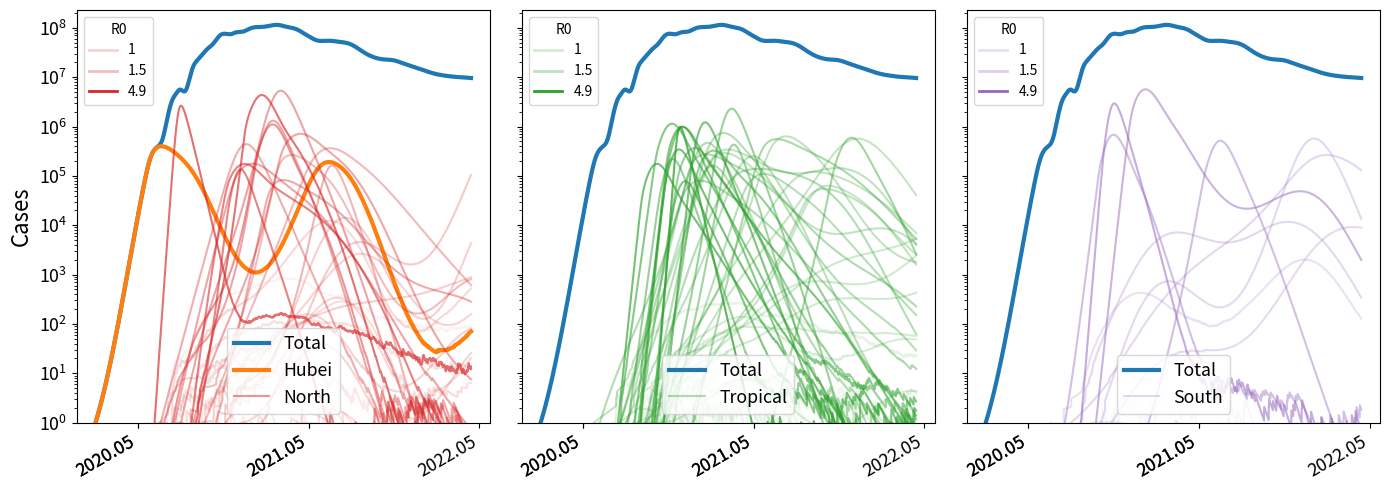

Generate this figure with matplotlib: (Note: this script raises an exception after producing the figure.)
import numpy as np
from scipy.stats import poisson
import matplotlib.pyplot as plt
from matplotlib.lines import Line2D

def dSIRdt_vec(S, I, t, params, turnover=0):
    '''
    vectorized derivative of SIR models in multiple populations.

    S, I are vectors with one entry for each population
    t is time
    params is an array of [[N, beta, rec, eps, theta, climate, containment, relative_migration],
                           [N, beta, rec, eps, theta, climate, containment, relative_migration], ...]

    '''
    infection = params[:,1]*(1 - params[:,6]*I**3/(0.03**3+I**3))*S*I*(1+params[:,3]*np.cos(2*np.pi*(t - params[:,4])))
    dS = -infection - turnover*(S-1)
    dI = infection - (params[:,2]+turnover)*I

    return dS, dI


def plot_many_population_scenario(R0=2, eps_temperate=0.5, eps_tropical=0.2):
    #R0 = 2     # together with eps0=0.5, this corresponds to 2.5 in winter
    rec = 36   # 10 day serial interval
    N0 = 1e7   # size of Wuhan
    eps0 = 0.5 # seasonality
    theta0 = 0.0 # peak transmissibility in Dec/Jan
    popsize_sigma = 1 # standard deviation of population size lognormal
    world_population = 7.6e9
    migration = 3e-3 # rate of moving per year anywhere
    migration_sigma = 2 # standard deviation migration rate lognormal
    containment_hubei = 0.5 # containment value for hubei. Strong containment measures in Hubei
    containment_world_range = 0.5 # assumes uniform distribution between no containment and 0.5 in other regions
    theta_temperate_sigma = 0.1  # standard deviation of the distribution of peak x-missibility in temperate regions

    population_turnover = 0.0 # rate at which people become susceptible again.

    #total number of populations
    n_pops = 1000

    # add Hubei population with parameters specified above
    #          population size, beta, rec, eps, theta, NH, containment, relative migration
    params = [[N0, R0*rec, rec, eps0, theta0, 1, containment_hubei, 1.0]]
    # initially fully susceptible with one case
    populations = [[1, 1/N0]]

    # construct other populations
    for i in range(n_pops-1):
        tmp = np.random.random() # draw NH, SH, tropical
        if tmp<0.5:
            climate = 0 #tropical
            eps = np.random.random()*eps_tropical
            theta = np.random.random()
        elif tmp<0.85:
            climate = 1 # northern
            eps = np.random.random()*eps_temperate
            theta = np.random.normal(0,theta_temperate_sigma)  # peak in Dec/Jan
        else:
            climate = -1
            eps = np.random.random()*eps_temperate
            theta = np.random.normal(0.5,theta_temperate_sigma) # peak in June/July

        # Limit R0 to have to be >= 0
        beta = max(0, np.random.normal(loc=R0, scale=1))*rec
        relative_migration = np.random.lognormal(-migration_sigma**2/2, migration_sigma)
        N = np.random.lognormal(np.log(world_population/n_pops)-popsize_sigma**2/2,popsize_sigma)
        containment = np.random.random()*containment_world_range
        # add initially uninfected population and parameters
        populations.append([1, 0])
        params.append([N, beta, rec, eps, theta, climate, containment, relative_migration])

    params = np.array(params)
    populations = [np.array(populations)]

    # start simulation
    t = [2019.8]
    dt = 0.001
    tmax = 2022
    while t[-1]<tmax:
        dS, dI = dSIRdt_vec(populations[-1][:,0], populations[-1][:,1], t[-1], params, turnover=population_turnover)
        populations.append(populations[-1] + dt*np.array([dS,dI]).T)

        I_tot = (params[:,0]*populations[-1][:,1]).sum()
        populations[-1][:,1] += poisson.rvs(migration*I_tot/n_pops*dt*params[:,7])/params[:,0]
        t.append(t[-1]+dt)

    populations = np.array(populations)
    # weigh each infection trajectory by its population size
    total_inf = (params[:,0]*populations[:,:,1]).sum(axis=1)


    #####################################################################
    ### plot figures
    #####################################################################
    def get_color(pi):
        if pi==0:
            return 'C1'
        elif params[pi][5]==0:
            return 'C2'
        elif params[pi][5]==1:
            return 'C3'
        elif params[pi][5]==-1:
            return 'C4'
        else:
            return '#BBBBBB'

    label_set = set()
    def get_label(pi):
        if pi==0:
            label = 'Hubei'
        elif params[pi][5]==0:
            label = 'Tropical'
        elif params[pi][5]==1:
            label = 'North'
        elif params[pi][5]==-1:
            label = 'South'
        if label in label_set:
            return ''
        else:
            label_set.add(label)
            return label

    fs=16
    fig, axs = plt.subplots(1, 3, figsize=(14,5), sharey=True)
    for ax in axs:
        ax.plot(t, total_inf, lw=3, label='Total')
    
    #find max R0 to adjust colour shading when plotting lines
    maxR0 = max(params[:,1]/rec)

    for pi in range(100):
        if pi==0: #plot hubei with north
            axs[0].plot(t, populations[:,pi,1]*params[pi, 0], lw=3 if pi==0 else 1.5,
                 c=get_color(pi), label=get_label(pi))
        elif params[pi][5]==0: #tropical
            axs[1].plot(t, populations[:,pi,1]*params[pi, 0], lw=3 if pi==0 else 1.5,
                 c=get_color(pi), label=get_label(pi), alpha=params[pi,1]/rec/maxR0)
        elif params[pi][5]==1: #north
            axs[0].plot(t, populations[:,pi,1]*params[pi, 0], lw=3 if pi==0 else 1.5,
                 c=get_color(pi), label=get_label(pi), alpha=params[pi,1]/rec/maxR0)
        elif params[pi][5]==-1: # south
            axs[2].plot(t, populations[:,pi,1]*params[pi, 0], lw=3 if pi==0 else 1.5,
                 c=get_color(pi), label=get_label(pi), alpha=params[pi,1]/rec/maxR0)

        #print("beta is {} r0 is {}".format(params[pi,1], params[pi,1]/rec)) #debug
    cols = ['C3','C2','C4']
    for ax,col in zip(axs,cols):
        # make custom legend to show R0 values
        custom_lines = [Line2D([0], [0], color=col, lw=2, alpha=(1/maxR0)),
                        Line2D([0], [0], color=col, lw=2, alpha=(R0/maxR0)),
                        Line2D([0], [0], color=col, lw=2, alpha=1)]
        first_legend = ax.legend(custom_lines, ["1",R0,round(maxR0,1)], title="R0")
        ax.add_artist(first_legend)

        ax.legend(fontsize=fs*0.8, loc=8, ncol=1)
        ax.set_yscale('log')
        if ax==axs[0]:
            ax.set_ylabel('Cases', fontsize=fs)
        ax.set_xticks(np.array([2020.05, 2020.05, 2021.05, 2021.05, 2022.05]),
                               ['2020-01', '2020-07', '2021-01', '2021-07', '2022-01'])
        ax.tick_params(axis='x', labelsize=0.8*fs, labelrotation=30)
        ax.tick_params(axis='y', labelsize=0.8*fs)
        ax.set_xticklabels(ax.get_xticks(), horizontalalignment='right')
        ax.set_ylim([1,total_inf[:].max()*2])

    plt.tight_layout()
    plt.savefig(f'figures/global_3_panel_{R0}.pdf')


if __name__ == '__main__':

    for R0 in [1.5, 2.0, 3.0]:
        plot_many_population_scenario(R0=R0)
